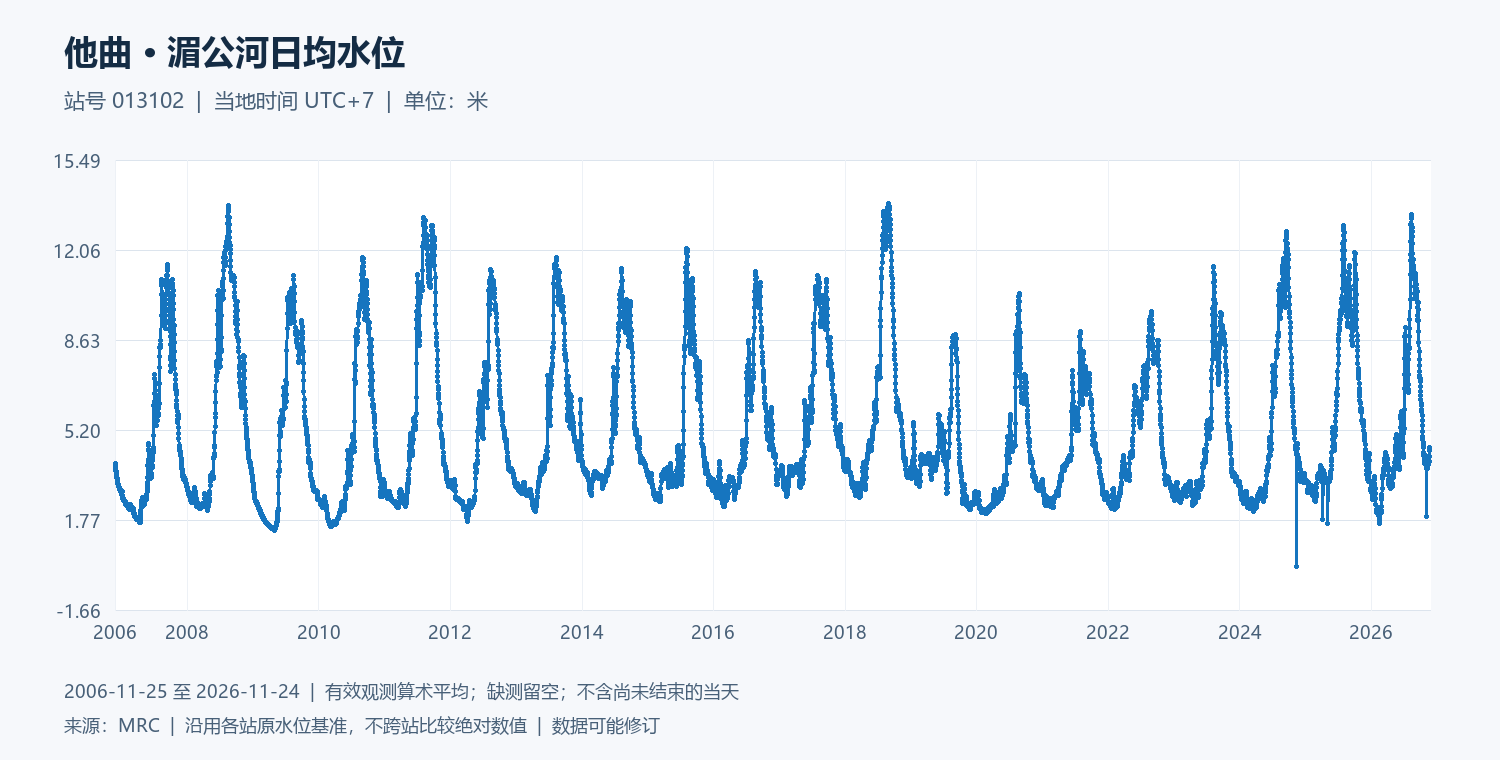

Values plotted in this chart, from the file beside it:
date, water_level_m
2006-11-25, 3.93
2006-11-26, 3.87
2006-11-27, 3.81
2006-11-28, 3.76
2006-11-29, 3.715
2006-11-30, 3.675
2006-12-01, 3.63
2006-12-02, 3.58
2006-12-03, 3.53
2006-12-04, 3.48
2006-12-05, 3.43
2006-12-06, 3.385
2006-12-07, 3.345
2006-12-08, 3.305
2006-12-09, 3.27
2006-12-10, 3.23
2006-12-11, 3.17
2006-12-12, 3.125
2006-12-13, 3.08
2006-12-14, 3.05
2006-12-15, 3.05
2006-12-16, 3.05
2006-12-17, 3.04
2006-12-18, 3.025
2006-12-19, 3.01
2006-12-20, 3
2006-12-21, 2.96
2006-12-22, 2.95
2006-12-23, 2.945
2006-12-24, 2.935
2006-12-25, 2.895
2006-12-26, 2.88
2006-12-27, 2.865
2006-12-28, 2.845
2006-12-29, 2.83
2006-12-30, 2.805
2006-12-31, 2.79
2007-01-01, 2.765
2007-01-02, 2.745
2007-01-03, 2.86
2007-01-04, 2.695
2007-01-05, 2.675
2007-01-06, 2.655
2007-01-07, 2.625
2007-01-08, 2.595
2007-01-09, 2.575
2007-01-10, 2.555
2007-01-11, 2.535
2007-01-12, 2.52
2007-01-13, 2.52
2007-01-14, 2.51
2007-01-15, 2.51
2007-01-16, 2.505
2007-01-17, 2.49
2007-01-18, 2.48
2007-01-19, 2.48
2007-01-20, 2.465
2007-01-21, 2.435
2007-01-22, 2.395
2007-01-23, 2.375
... 7,245 more rows
